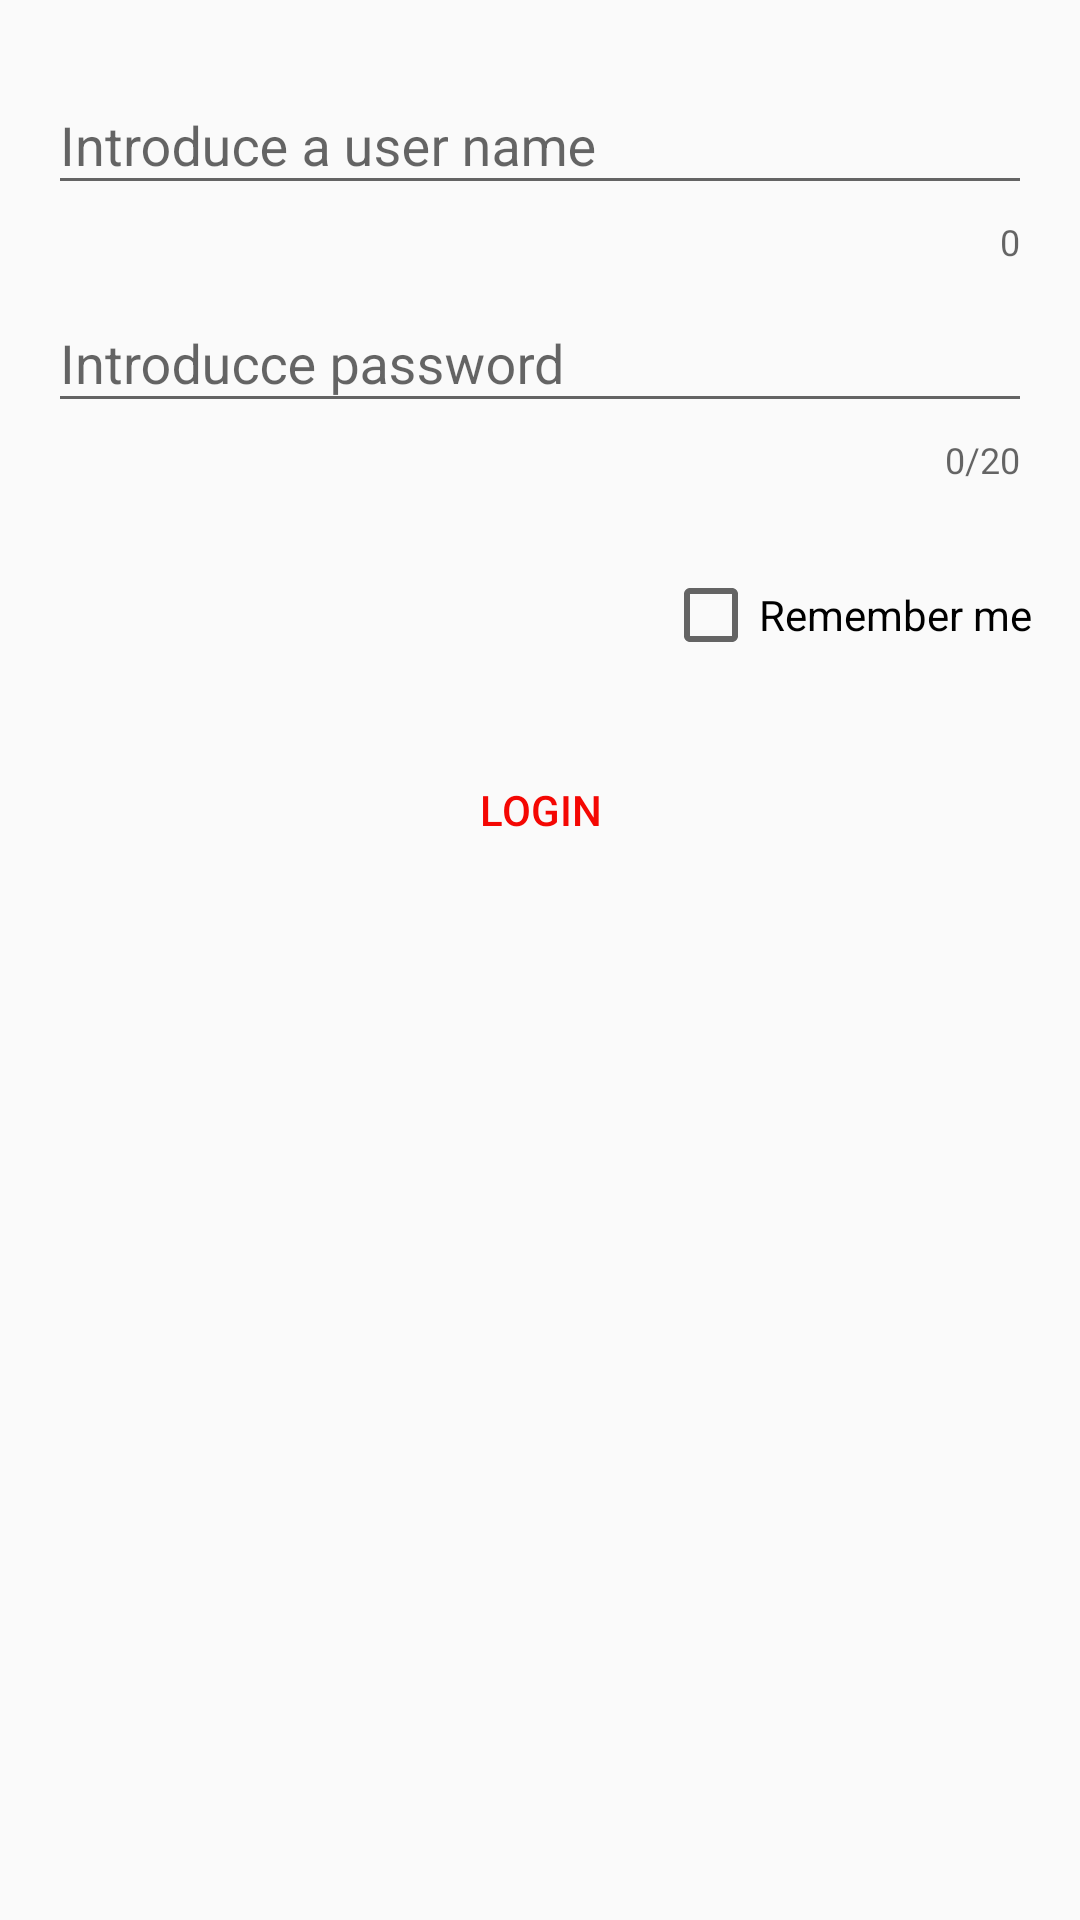

Here is an Android app screen rendered from its layout file. Give the layout XML and the strings, colors and styles it references.
<!-- AndroidManifest.xml: application theme AppTheme -->
<!-- res/layout/activity_login.xml -->
<?xml version="1.0" encoding="utf-8"?>
<RelativeLayout xmlns:android="http://schemas.android.com/apk/res/android"
    xmlns:tools="http://schemas.android.com/tools"
    android:id="@+id/activity_login"
    xmlns:app="http://schemas.android.com/apk/res-auto"
    android:layout_width="match_parent"
    android:layout_height="match_parent"
    android:paddingBottom="@dimen/activity_vertical_margin"
    android:paddingLeft="@dimen/activity_horizontal_margin"
    android:paddingRight="@dimen/activity_horizontal_margin"
    android:paddingTop="@dimen/activity_vertical_margin"
    tools:context="com.limox.jesus.recicledview_application.LoginRelative_Activity">

    <android.support.design.widget.TextInputLayout
        android:layout_width="match_parent"
        android:layout_height="wrap_content"
        android:id="@+id/tilUser"
        app:counterEnabled="true"
        app:errorTextAppearance="@color/colorError"
        >

        <EditText
            android:id="@+id/edtUser"
            android:layout_width="match_parent"
            android:layout_height="wrap_content"
            android:ems="10"
            android:inputType="textPersonName"
            android:hint="@string/messageUser"
            />
    </android.support.design.widget.TextInputLayout>


    <android.support.design.widget.TextInputLayout
        android:id="@+id/tilPassword"
        android:layout_width="match_parent"
        android:layout_height="wrap_content"
        android:layout_below="@+id/tilUser"
        app:counterEnabled="true"
        app:counterMaxLength="20"
        app:errorEnabled="true"
        app:errorTextAppearance="@color/colorError"
        app:hintTextAppearance="@style/hint"
        >
        <EditText
            android:layout_width="match_parent"
            android:layout_height="wrap_content"
            android:inputType="textPassword"
            android:id="@+id/edtPassword"
            android:hint="@string/messagePassword"
            />
    </android.support.design.widget.TextInputLayout>

    <CheckBox
        android:text="@string/cbRemember_text"
        android:layout_width="wrap_content"
        android:layout_height="wrap_content"
        android:layout_below="@+id/tilPassword"
        android:id="@+id/cbRemember"
        android:layout_marginTop="@dimen/widget_margin_top"
        android:layout_alignParentRight="true"
        android:layout_alignParentEnd="true"
        />

    <LinearLayout
        android:orientation="horizontal"
        android:layout_width="wrap_content"
        android:layout_height="wrap_content"
        android:layout_below="@+id/cbRemember"
        android:layout_marginTop="@dimen/widget_margin_top"
        android:layout_centerHorizontal="true">

        <Button
            android:text="@string/login"
            android:layout_width="wrap_content"
            android:layout_height="wrap_content"
            android:id="@+id/btnLogin"
            style="?android:attr/buttonBarButtonStyle"
            android:layout_centerHorizontal="true"
            android:background="@drawable/selbtnlogin"/>
    </LinearLayout>
</RelativeLayout>
<!-- resources referenced by this layout -->
<resources>
  <color name="colorError">#f98dff</color>
  <dimen name="activity_horizontal_margin">16dp</dimen>
  <dimen name="activity_vertical_margin">16dp</dimen>
  <dimen name="widget_margin_top">25dp</dimen>
  <string name="cbRemember_text">Remember me</string>
  <string name="login">Login</string>
  <string name="messagePassword">Introducce password</string>
  <string name="messageUser">Introduce a user name</string>
  <style name="hint" parent="TextAppearance.Design.Hint">
          <item name="android:textColor">?attr/colorPrimary</item>
      </style>
  <style name="AppTheme" parent="Theme.AppCompat.Light.DarkActionBar">
          
          <item name="colorPrimaryDark">@color/colorPrimaryDark</item>
          <item name="colorAccent">@color/colorAccent</item>
          <item name="colorPrimary">@android:color/darker_gray</item>
      </style>
  <color name="colorPrimaryDark">#075c03</color>
  <color name="colorAccent">#f40703</color>
</resources>
